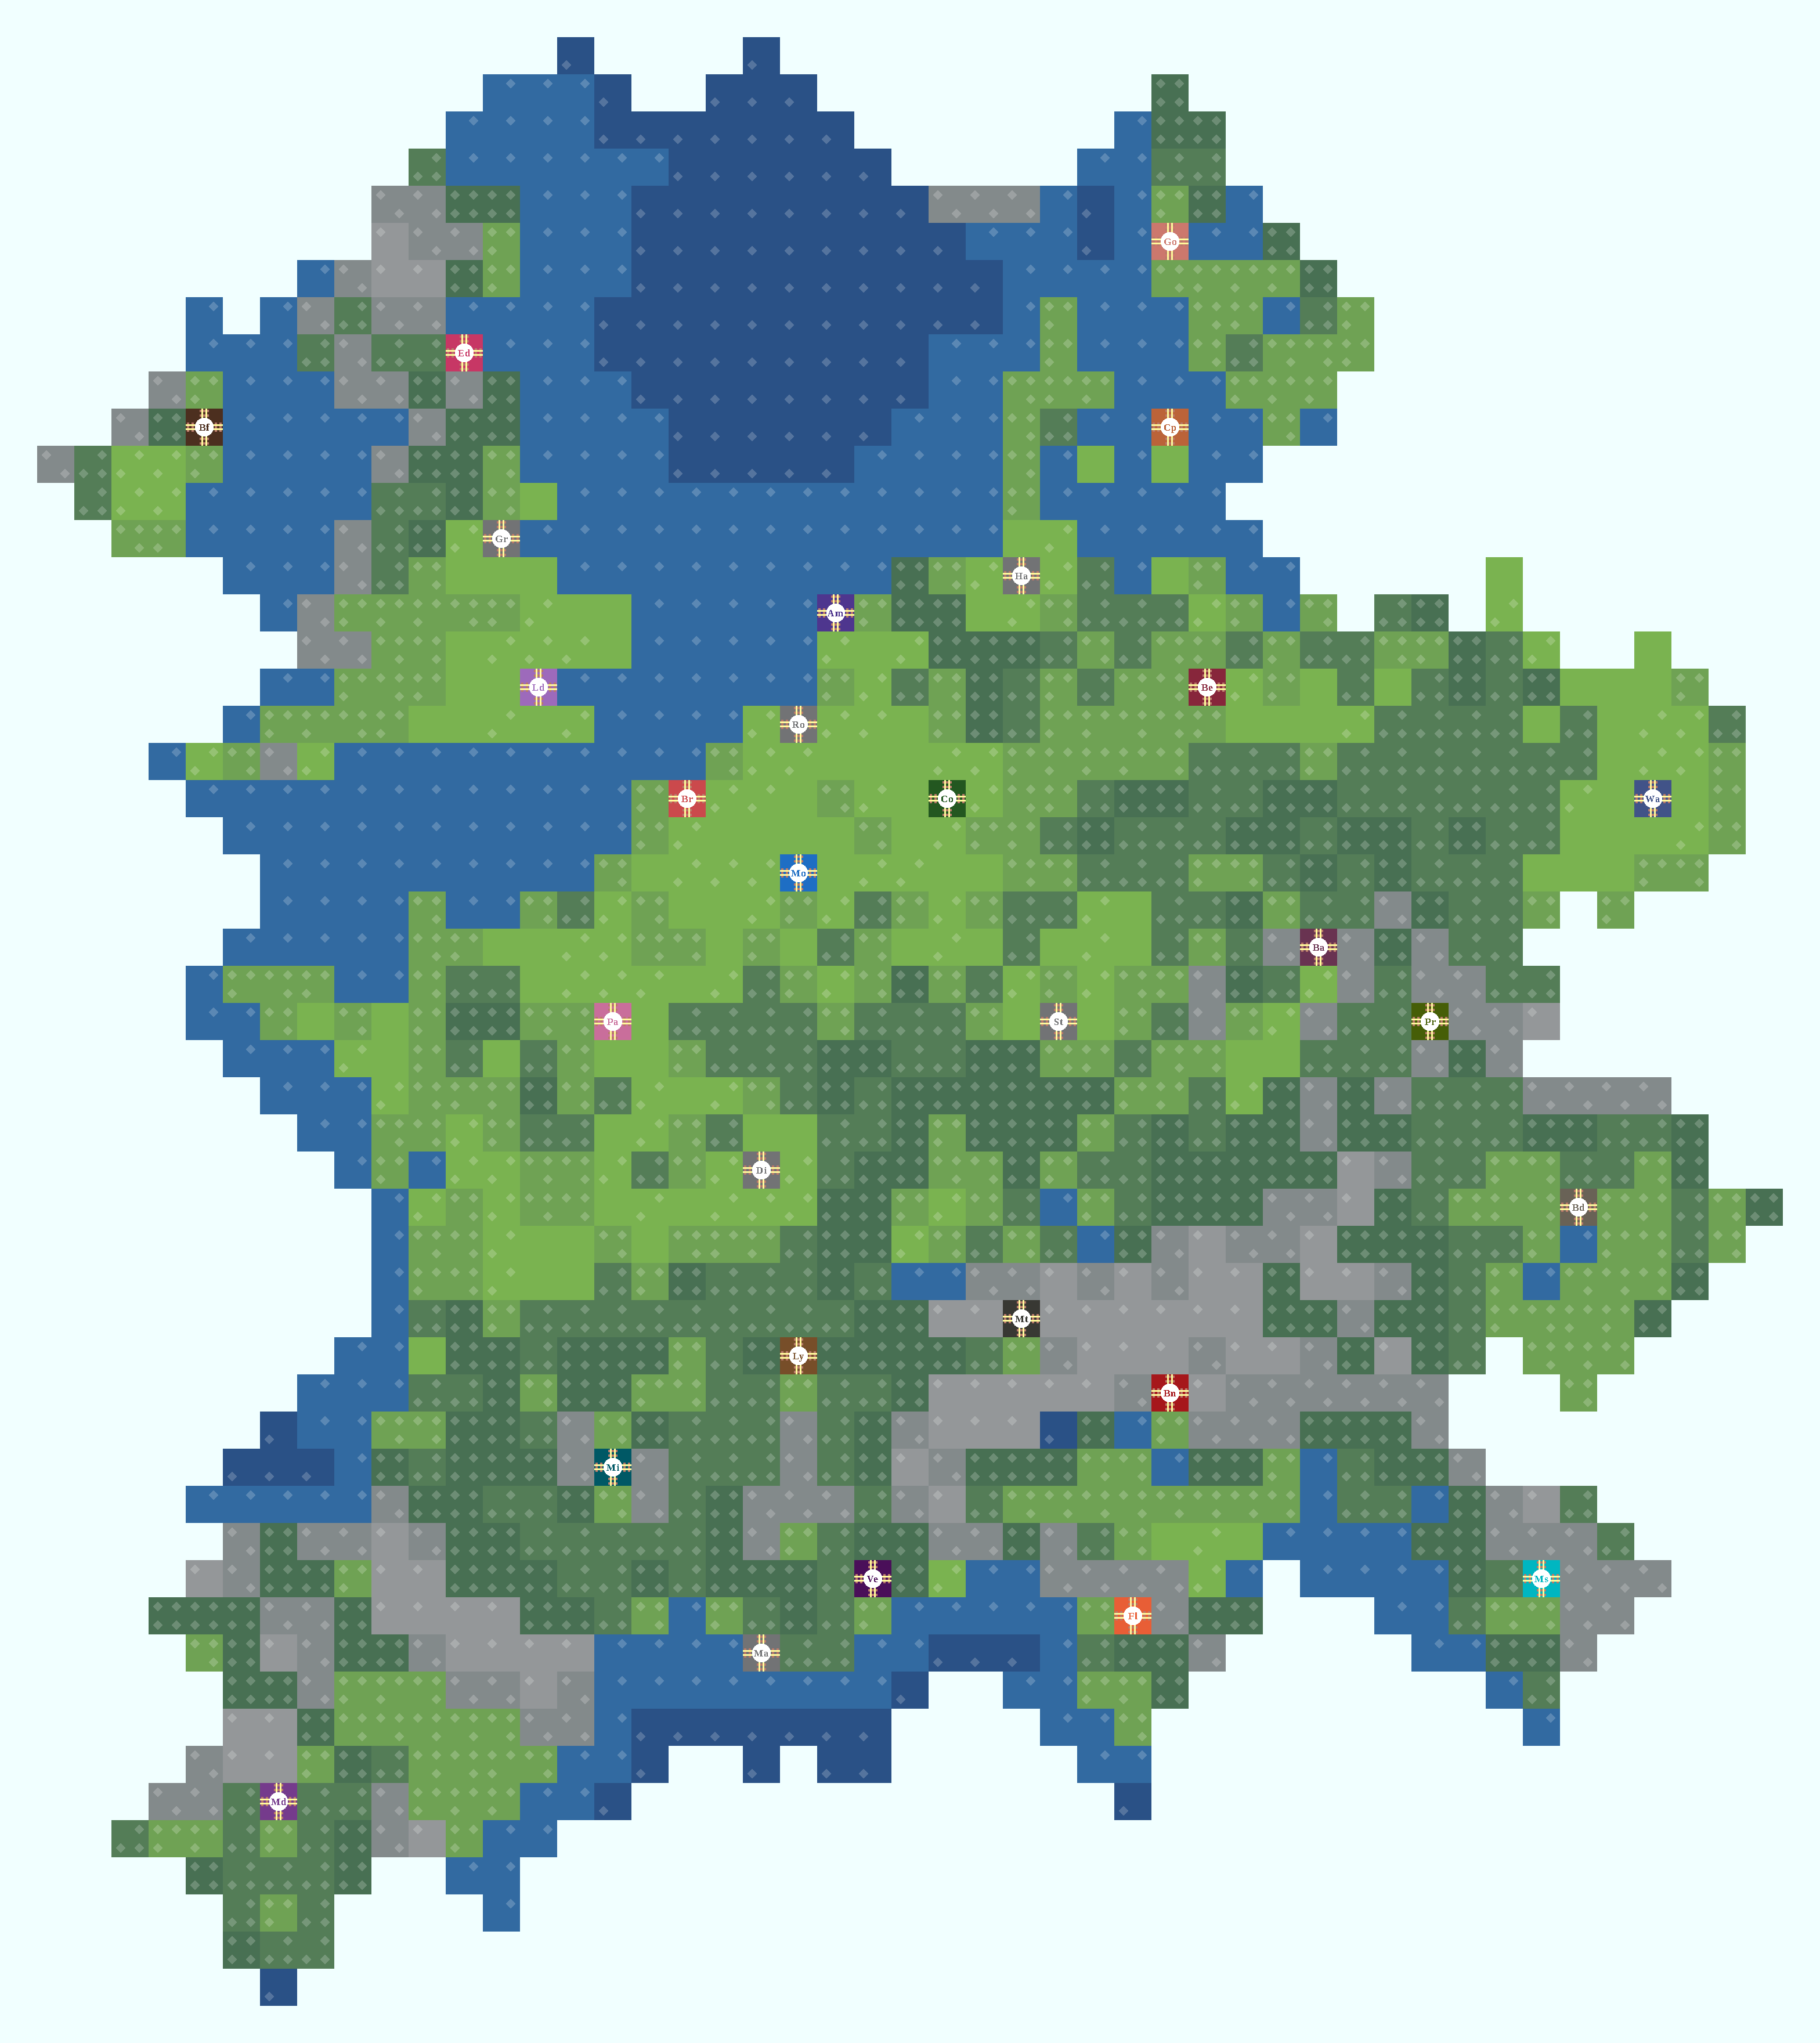

The file beside this chart, header and first rows:
0, 0, 0, 0, 0, 0, 0, 0, 0, 0, 0, 0, 0, 0, 0, 0, 0, 0, 0, 0, 0, 0, 0, 0
0, 0, 0, 0, 0, 0, 0, 0, 0, 0, 0, 0, 0, 0, 0, 2, 0, 0, 0, 0, 2, 0, 0, 0
0, 0, 0, 0, 0, 0, 0, 0, 0, 0, 0, 0, 0, 1, 1, 1, 2, 0, 0, 2, 2, 2, 0, 0
0, 0, 0, 0, 0, 0, 0, 0, 0, 0, 0, 0, 1, 1, 1, 1, 2, 2, 2, 2, 2, 2, 2, 0
0, 0, 0, 0, 0, 0, 0, 0, 0, 0, 0, 7, 1, 1, 1, 1, 1, 1, 2, 2, 2, 2, 2, 2
0, 0, 0, 0, 0, 0, 0, 0, 0, 0, 9, 9, 8, 8, 1, 1, 1, 2, 2, 2, 2, 2, 2, 2
0, 0, 0, 0, 0, 0, 0, 0, 0, 0, 10, 9, 9, 5, 1, 1, 1, 2, 2, 2, 2, 2, 2, 2
0, 0, 0, 0, 0, 0, 0, 0, 1, 9, 10, 10, 8, 5, 1, 1, 1, 2, 2, 2, 2, 2, 2, 2
0, 0, 0, 0, 0, 1, 0, 1, 9, 7, 9, 9, 1, 1, 1, 1, 2, 2, 2, 2, 2, 2, 2, 2
0, 0, 0, 0, 0, 1, 1, 1, 7, 9, 7, 7, 20, 1, 1, 1, 2, 2, 2, 2, 2, 2, 2, 2
0, 0, 0, 0, 9, 5, 1, 1, 1, 9, 9, 8, 9, 8, 1, 1, 1, 2, 2, 2, 2, 2, 2, 2
0, 0, 0, 9, 8, 13, 1, 1, 1, 1, 1, 9, 8, 8, 1, 1, 1, 1, 2, 2, 2, 2, 2, 2
0, 9, 7, 4, 4, 5, 1, 1, 1, 1, 9, 8, 8, 6, 1, 1, 1, 1, 2, 2, 2, 2, 2, 1
0, 0, 7, 4, 4, 1, 1, 1, 1, 1, 7, 7, 8, 6, 3, 1, 1, 1, 1, 1, 1, 1, 1, 1
0, 0, 0, 6, 5, 1, 1, 1, 1, 9, 7, 8, 4, 35, 1, 1, 1, 1, 1, 1, 1, 1, 1, 1
0, 0, 0, 0, 0, 0, 1, 1, 1, 9, 7, 6, 3, 3, 3, 1, 1, 1, 1, 1, 1, 1, 1, 1
0, 0, 0, 0, 0, 0, 0, 1, 9, 5, 5, 5, 6, 5, 4, 3, 3, 1, 1, 1, 1, 1, 11, 5
0, 0, 0, 0, 0, 0, 0, 0, 9, 9, 6, 6, 3, 4, 4, 4, 3, 1, 1, 1, 1, 1, 4, 3
0, 0, 0, 0, 0, 0, 0, 1, 1, 5, 6, 5, 3, 3, 23, 1, 1, 1, 1, 1, 1, 1, 5, 4
0, 0, 0, 0, 0, 0, 1, 5, 5, 6, 5, 3, 3, 4, 3, 4, 1, 1, 1, 1, 4, 38, 4, 4
0, 0, 0, 0, 1, 4, 6, 9, 4, 1, 1, 1, 1, 1, 1, 1, 1, 1, 1, 6, 4, 4, 3, 3
0, 0, 0, 0, 0, 1, 1, 1, 1, 1, 1, 1, 1, 1, 1, 1, 1, 5, 16, 4, 4, 3, 6, 4
0, 0, 0, 0, 0, 0, 1, 1, 1, 1, 1, 1, 1, 1, 1, 1, 1, 5, 4, 3, 3, 3, 3, 6
0, 0, 0, 0, 0, 0, 0, 1, 1, 1, 1, 1, 1, 1, 1, 1, 6, 3, 4, 4, 4, 28, 3, 4
0, 0, 0, 0, 0, 0, 0, 1, 1, 1, 1, 6, 1, 1, 6, 7, 4, 6, 3, 3, 4, 5, 4, 7
0, 0, 0, 0, 0, 0, 1, 1, 1, 1, 1, 6, 5, 3, 3, 4, 4, 6, 6, 3, 5, 3, 7, 6
0, 0, 0, 0, 0, 1, 5, 6, 5, 1, 1, 6, 7, 7, 3, 4, 4, 4, 3, 4, 7, 5, 4, 6
0, 0, 0, 0, 0, 1, 1, 6, 3, 6, 3, 5, 8, 8, 6, 6, 30, 3, 7, 7, 7, 7, 6, 7
0, 0, 0, 0, 0, 0, 1, 1, 1, 4, 3, 5, 7, 3, 7, 6, 3, 3, 5, 7, 7, 7, 8, 8
0, 0, 0, 0, 0, 0, 0, 1, 1, 1, 4, 6, 5, 5, 8, 6, 7, 4, 3, 4, 6, 7, 8, 7
0, 0, 0, 0, 0, 0, 0, 0, 1, 1, 6, 6, 4, 5, 7, 7, 3, 4, 6, 7, 3, 3, 7, 7
0, 0, 0, 0, 0, 0, 0, 0, 0, 1, 5, 1, 4, 4, 6, 6, 4, 7, 6, 4, 34, 4, 7, 8
0, 0, 0, 0, 0, 0, 0, 0, 0, 0, 1, 4, 6, 4, 6, 6, 3, 4, 3, 4, 4, 4, 8, 8
0, 0, 0, 0, 0, 0, 0, 0, 0, 0, 1, 6, 6, 4, 3, 3, 6, 3, 6, 5, 5, 7, 8, 8
0, 0, 0, 0, 0, 0, 0, 0, 0, 0, 1, 5, 6, 4, 3, 3, 7, 5, 8, 7, 7, 7, 8, 7
0, 0, 0, 0, 0, 0, 0, 0, 0, 0, 1, 7, 8, 5, 7, 7, 7, 7, 7, 7, 7, 7, 7, 8
0, 0, 0, 0, 0, 0, 0, 0, 0, 1, 1, 3, 8, 8, 7, 8, 8, 8, 5, 7, 8, 24, 8, 8
0, 0, 0, 0, 0, 0, 0, 0, 1, 1, 1, 7, 7, 8, 6, 8, 8, 5, 6, 7, 7, 5, 7, 7
0, 0, 0, 0, 0, 0, 0, 2, 1, 1, 6, 6, 8, 8, 7, 9, 6, 8, 7, 7, 7, 9, 7, 8
0, 0, 0, 0, 0, 0, 2, 2, 2, 1, 8, 7, 8, 8, 8, 9, 27, 9, 7, 7, 7, 9, 7, 8
0, 0, 0, 0, 0, 1, 1, 1, 1, 1, 9, 8, 8, 7, 7, 8, 6, 9, 7, 8, 9, 9, 9, 7
0, 0, 0, 0, 0, 0, 9, 8, 9, 9, 10, 9, 8, 8, 7, 7, 7, 7, 7, 8, 9, 5, 7, 8
0, 0, 0, 0, 0, 10, 9, 8, 8, 5, 10, 10, 8, 8, 8, 7, 7, 8, 7, 8, 8, 8, 7, 32
0, 0, 0, 0, 8, 8, 8, 9, 9, 8, 10, 10, 10, 10, 8, 8, 7, 6, 1, 5, 7, 8, 7, 5
0, 0, 0, 0, 0, 6, 8, 10, 9, 8, 8, 9, 10, 10, 10, 10, 1, 1, 1, 1, 37, 7, 7, 1
0, 0, 0, 0, 0, 0, 8, 8, 9, 5, 5, 6, 9, 9, 10, 9, 1, 1, 1, 1, 1, 1, 1, 1
0, 0, 0, 0, 0, 0, 10, 10, 8, 6, 6, 6, 6, 6, 9, 9, 1, 2, 2, 2, 2, 2, 2, 2
0, 0, 0, 0, 0, 9, 10, 10, 5, 8, 7, 6, 6, 5, 6, 1, 1, 2, 0, 0, 2, 0, 2, 2
0, 0, 0, 0, 9, 9, 7, 25, 7, 7, 9, 5, 5, 5, 1, 1, 2, 0, 0, 0, 0, 0, 0, 0
0, 0, 0, 7, 5, 5, 7, 5, 7, 8, 9, 10, 5, 1, 1, 0, 0, 0, 0, 0, 0, 0, 0, 0
0, 0, 0, 0, 0, 8, 7, 7, 7, 8, 0, 0, 1, 1, 0, 0, 0, 0, 0, 0, 0, 0, 0, 0
0, 0, 0, 0, 0, 0, 7, 5, 7, 0, 0, 0, 0, 1, 0, 0, 0, 0, 0, 0, 0, 0, 0, 0
0, 0, 0, 0, 0, 0, 8, 7, 7, 0, 0, 0, 0, 0, 0, 0, 0, 0, 0, 0, 0, 0, 0, 0
0, 0, 0, 0, 0, 0, 0, 2, 0, 0, 0, 0, 0, 0, 0, 0, 0, 0, 0, 0, 0, 0, 0, 0
0, 0, 0, 0, 0, 0, 0, 0, 0, 0, 0, 0, 0, 0, 0, 0, 0, 0, 0, 0, 0, 0, 0, 0
